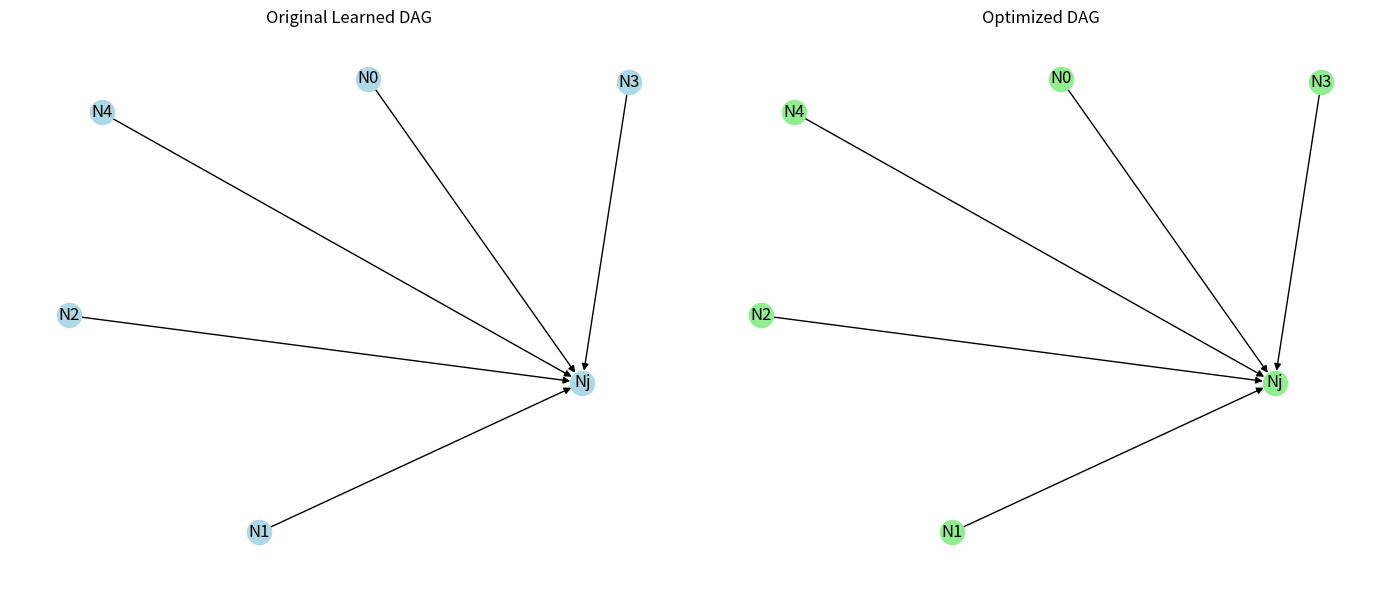

Python code for this plot:
import numpy as np
import networkx as nx
from scipy.optimize import minimize
from scipy.linalg import expm
import matplotlib.pyplot as plt
import os
import json
from datetime import datetime


class DataDrivenDAGOptimizer:
    def __init__(self, X, lambda1=0.01):
        self.X = X  # shape: (n_samples, n_features)
        self.d = X.shape[1]
        self.lambda1 = lambda1
        self.W_est = None

    def _h(self, W_flat):
        """Acyclicity constraint: h(W) = tr(e^{W◦W}) - d"""
        W = W_flat.reshape(self.d, self.d)
        return np.trace(expm(W * W)) - self.d

    def _loss(self, W_flat):
        """Least squares loss + L1 regularization"""
        W = W_flat.reshape(self.d, self.d)
        XW = self.X @ W
        mse = 0.5 * np.linalg.norm(self.X - XW, ord="fro") ** 2 / self.X.shape[0]
        l1 = self.lambda1 * np.sum(np.abs(W))
        return mse + l1

    def fit(self):
        """Run the optimization"""
        W_init = np.zeros((self.d, self.d))
        constraints = {"type": "eq", "fun": self._h}
        result = minimize(self._loss, W_init.flatten(), method="L-BFGS-B", constraints=[constraints])
        self.W_est = result.x.reshape(self.d, self.d)
        return self.W_est

    def to_graph(self, threshold=0.3):
        """Convert weight matrix to graph (adjacency matrix)"""
        W = self.W_est.copy()
        W[np.abs(W) < threshold] = 0
        G = nx.DiGraph()
        for i in range(self.d):
            for j in range(self.d):
                if W[i, j] != 0:
                    G.add_edge(f"N{i}", f"Nj")
        return G

    def optimize_graph(self, G):
        """Apply transitive reduction + optional merge"""
        G = nx.transitive_reduction(G)
        return G

    def save_results(self, G_original, G_optimized, base_path="graph_metadata"):
        timestamp = datetime.now().strftime("%Y-%m-%d_%H-%M-%S")
        folder = os.path.join(base_path, f"dag_{timestamp}")
        os.makedirs(folder, exist_ok=True)

        def metrics(G):
            return {
                "nodes": G.number_of_nodes(),
                "edges": G.number_of_edges(),
                "density": nx.density(G),
                "longest_path": nx.dag_longest_path_length(G),
                "leaf_nodes": len([n for n in G.nodes if G.out_degree(n) == 0])
            }

        data = {
            "original_edges": list(G_original.edges()),
            "optimized_edges": list(G_optimized.edges()),
            "original_metrics": metrics(G_original),
            "optimized_metrics": metrics(G_optimized)
        }

        with open(os.path.join(folder, "metadata.json"), "w") as f:
            json.dump(data, f, indent=4)

        # Visualization
        fig, axes = plt.subplots(1, 2, figsize=(14, 6))
        pos1 = nx.spring_layout(G_original, seed=42)
        pos2 = nx.spring_layout(G_optimized, seed=42)
        nx.draw(G_original, pos1, ax=axes[0], with_labels=True, node_color="lightblue")
        axes[0].set_title("Original Learned DAG")
        nx.draw(G_optimized, pos2, ax=axes[1], with_labels=True, node_color="lightgreen")
        axes[1].set_title("Optimized DAG")
        plt.tight_layout()
        plt.savefig(os.path.join(folder, "visualization.png"))
        plt.close()

        print(f"✅ DAG metadata saved to {folder}")


# === Example Usage ===
if __name__ == "__main__":
    np.random.seed(42)

    # Synthetic data: X = XW + noise, true DAG is 5 variables
    d = 5
    W_true = np.array([
        [0, 0.8, 0, 0, 0],
        [0, 0, 0.5, 0, 0],
        [0, 0, 0, 1.0, 0],
        [0, 0, 0, 0, 1.2],
        [0, 0, 0, 0, 0]
    ])
    n = 1000
    X = np.random.randn(n, d)
    noise = 0.1 * np.random.randn(n, d)
    X = X @ np.linalg.inv(np.eye(d) - W_true) + noise

    optimizer = DataDrivenDAGOptimizer(X)
    W_learned = optimizer.fit()

    G_learned = optimizer.to_graph()
    G_optimized = optimizer.optimize_graph(G_learned)

    optimizer.save_results(G_learned, G_optimized)
